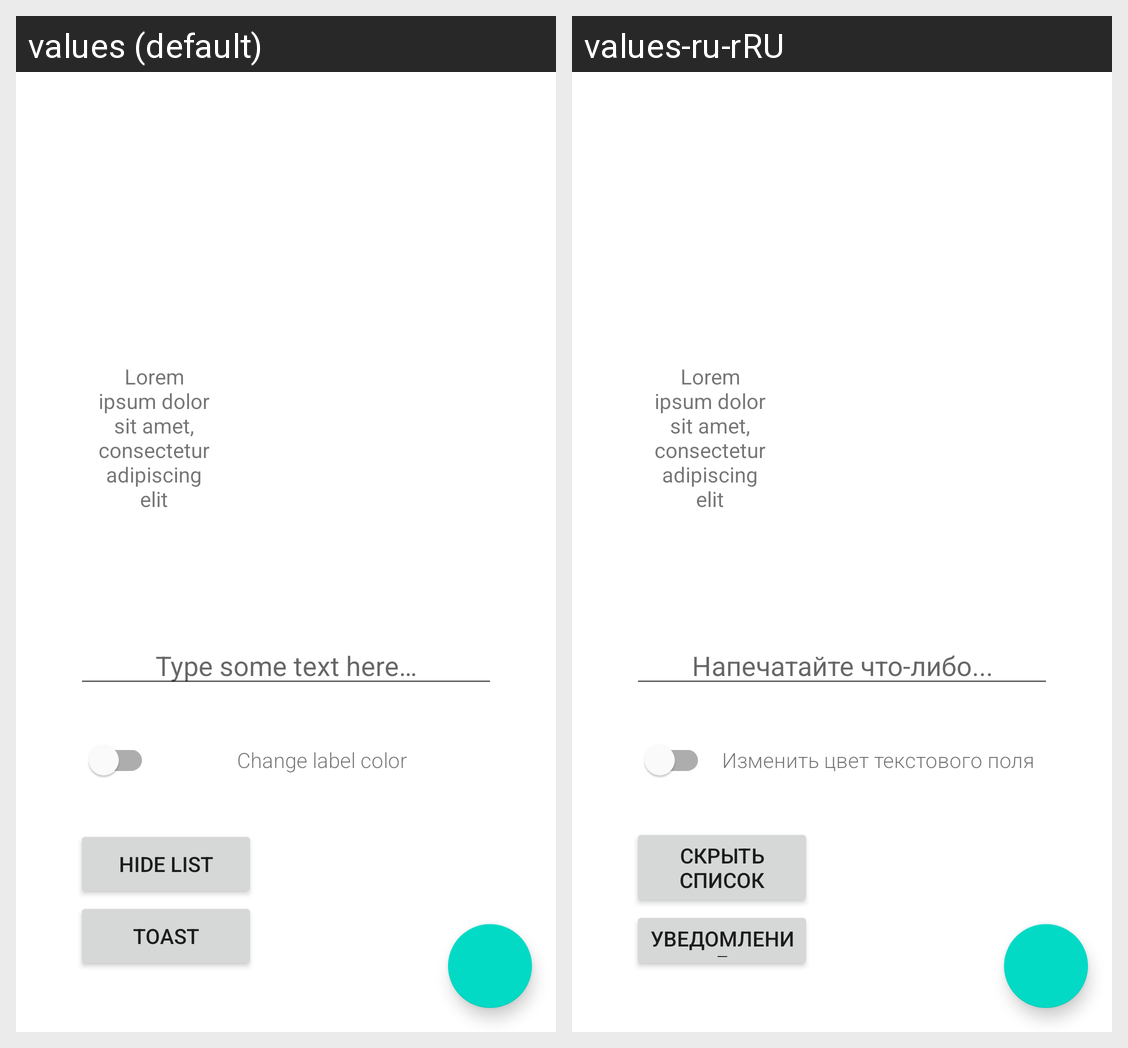

Translations of the strings shown on this Android screen, per locale in the grid:
Android screen res/layout/fragment_first_task.xml rendered under 2 locales, left to right: values (default), values-ru-rRU. Device: Nexus 5 (rendered at 1080×1920; each locale shown at half size, 540×960, under a caption strip naming it); theme Theme.Kotlin1.
Strings drawn on this screen, with the default value and each locale's value (text and hints the layout hard-codes, and strings that could not be matched under every locale, appear in the picture but are not listed):

Lorem
  values: Lorem ipsum dolor sit amet, consectetur adipiscing elit
  values-ru-rRU: Lorem ipsum dolor sit amet, consectetur adipiscing elit  [not translated; the default value is used]

TextEditorHint
  values: Type some text here…
  values-ru-rRU: Напечатайте что-либо...

change_label_color
  values: Change label color
  values-ru-rRU: Изменить цвет текстового поля

hide_list
  values: hide list
  values-ru-rRU: Скрыть список

toast
  values: toast
  values-ru-rRU: Уведомление
